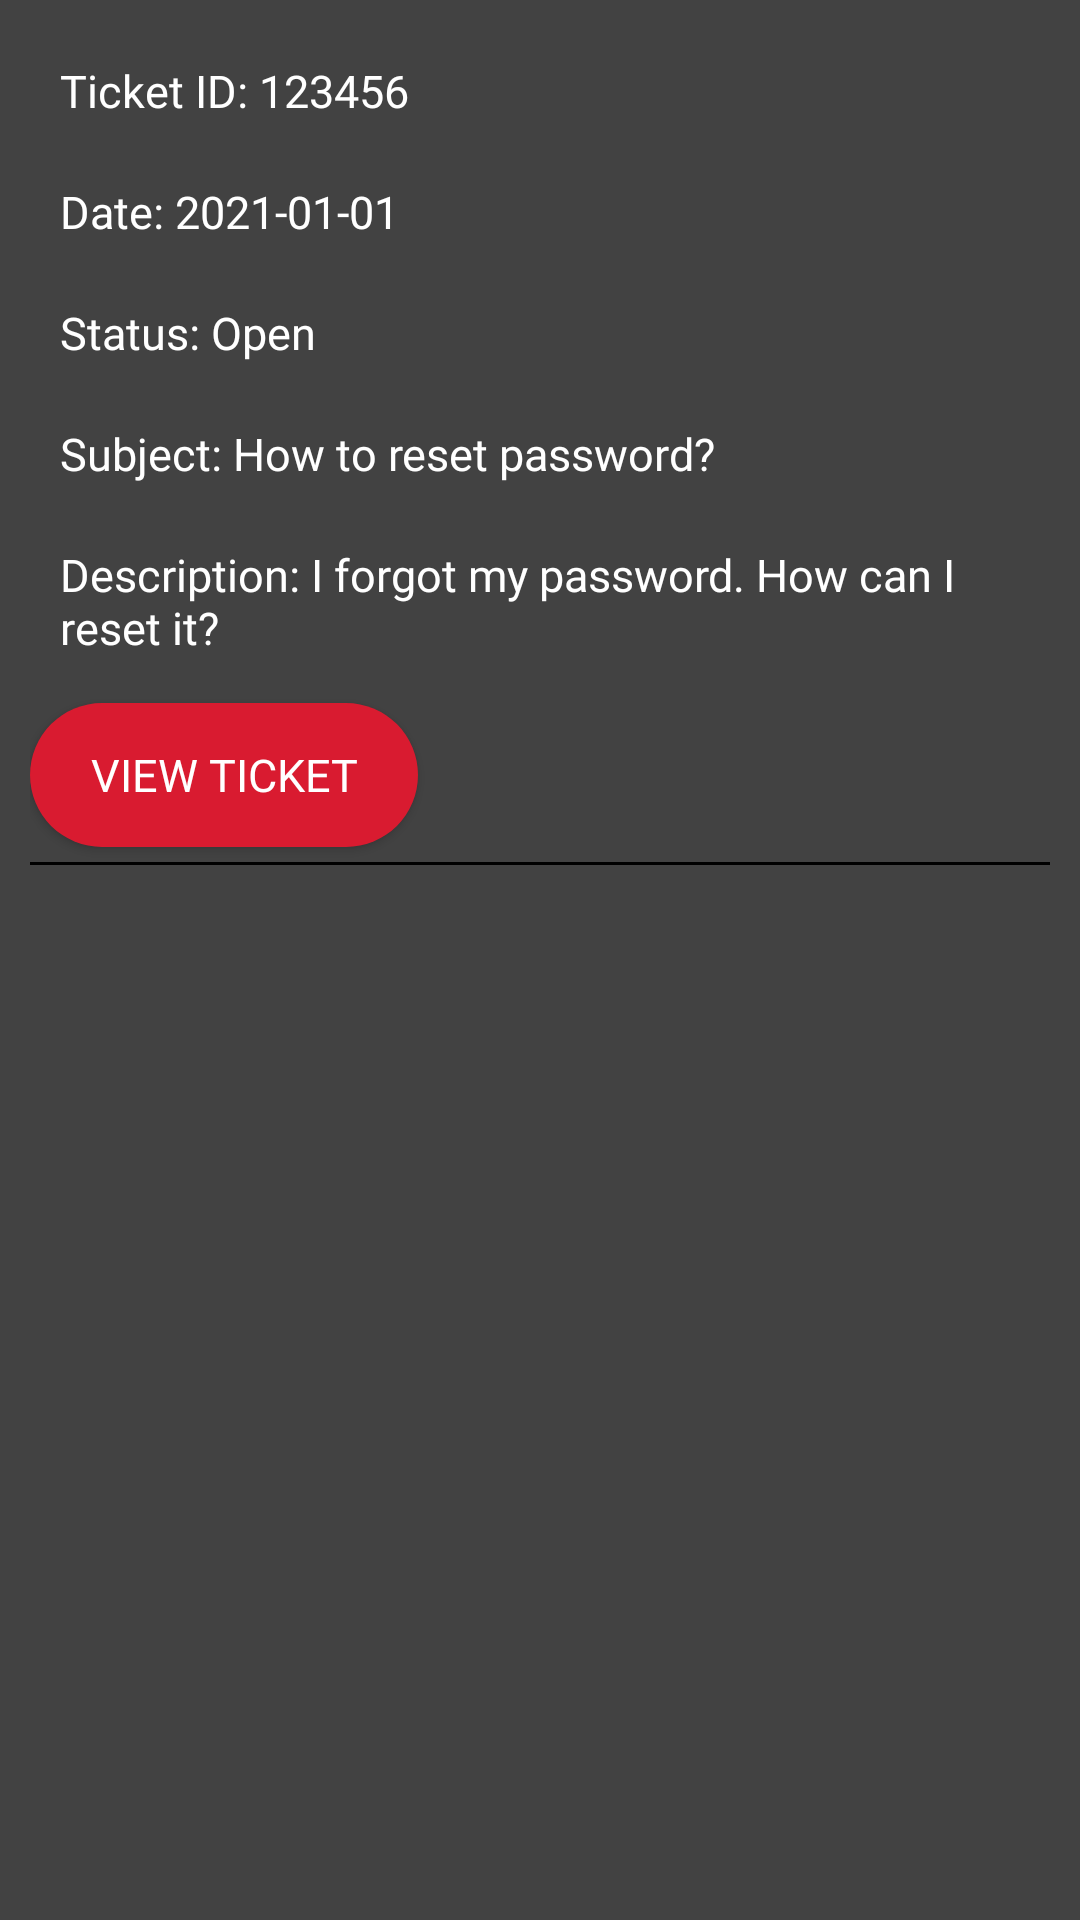

Layout XML and referenced resources for this Android screen:
<!-- AndroidManifest.xml: application theme Theme.Vertex -->
<!-- res/layout/customer_support_item.xml -->
<?xml version="1.0" encoding="utf-8"?>
<LinearLayout xmlns:android="http://schemas.android.com/apk/res/android"
    android:layout_width="match_parent"
    android:layout_height="match_parent"
    android:background="@color/secondry_bg"
    android:padding="10dp"
    android:orientation="vertical">
    <TextView
        android:id="@+id/ticket_id"
        android:layout_width="match_parent"
        android:layout_height="wrap_content"
        android:text="Ticket ID: 123456"
        android:textSize="15sp"
        android:padding="10dp"
        android:textColor="@color/secondary_text"
        android:fontFamily="@font/calistoga"/>
    <TextView
        android:id="@+id/ticket_date"
        android:layout_width="match_parent"
        android:layout_height="wrap_content"
        android:text="Date: 2021-01-01"
        android:textSize="15sp"
        android:padding="10dp"
        android:textColor="@color/secondary_text"
        android:fontFamily="@font/calistoga"/>
    <TextView
        android:id="@+id/ticket_status"
        android:layout_width="match_parent"
        android:layout_height="wrap_content"
        android:text="Status: Open"
        android:textSize="15sp"
        android:padding="10dp"
        android:textColor="@color/secondary_text"
        android:fontFamily="@font/calistoga"/>
    <TextView
        android:id="@+id/ticket_subject"
        android:layout_width="match_parent"
        android:layout_height="wrap_content"
        android:text="Subject: How to reset password?"
        android:textSize="15sp"
        android:padding="10dp"
        android:textColor="@color/secondary_text"
        android:fontFamily="@font/calistoga"/>
    <TextView
        android:id="@+id/ticket_description"
        android:layout_width="match_parent"
        android:layout_height="wrap_content"
        android:text="Description: I forgot my password. How can I reset it?"
        android:textSize="15sp"
        android:padding="10dp"
        android:textColor="@color/secondary_text"
        android:fontFamily="@font/calistoga"/>
    <Button
        android:id="@+id/btn_view_ticket"
        android:layout_width="wrap_content"
        android:layout_height="wrap_content"
        android:background="@drawable/round_btn"
        android:text="View Ticket"
        android:fontFamily="@font/calistoga"
        android:textColor="@color/white"
        android:textSize="15sp"
        android:paddingBottom="10dp"
        android:paddingTop="10dp"
        android:paddingLeft="20dp"
        android:paddingRight="20dp"
        android:layout_marginBottom="5dp"
        android:layout_marginTop="5dp"/>
    <View
        android:layout_width="match_parent"
        android:layout_height="1dp"
        android:background="@color/black"/>
</LinearLayout>
<!-- resources referenced by this layout -->
<resources>
  <color name="black">#FF000000</color>
  <color name="secondary_text">#FFFFFFFF</color>
  <color name="secondry_bg">#424242</color>
  <color name="white">#FFFFFFFF</color>
  <!-- drawable round_btn (drawable) -->
  <?xml version="1.0" encoding="utf-8"?>
  <shape xmlns:android="http://schemas.android.com/apk/res/android"
      android:shape="rectangle">
      <solid android:color="#d91b30"/>
      <stroke android:color="@color/black" />
      <corners android:radius="100dp" />
  
  </shape>
  <style name="Theme.Vertex" parent="Theme.AppCompat.Light.NoActionBar">
          <item name="android:statusBarColor">@color/app_theme</item>
      </style>
  <color name="app_theme">#d91b30</color>
</resources>
